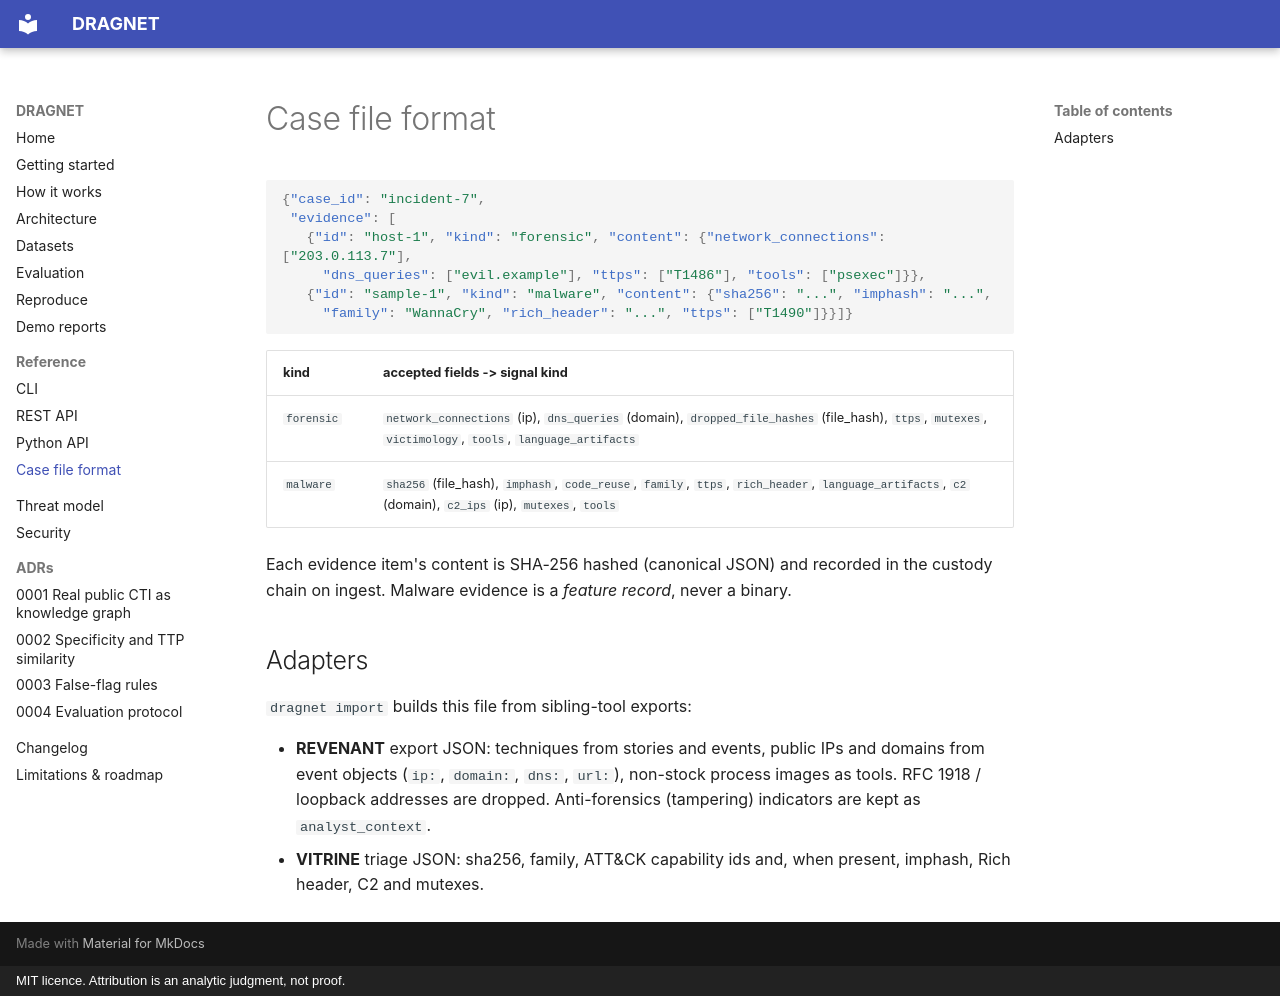

repository: rakshit-737/dragnet · page: reference/case-format/index.html · generator: mkdocs · copyright: MIT licence. Attribution is an analytic judgment, not proof.

# Case file format

```json
{"case_id": "incident-7",
 "evidence": [
   {"id": "host-1", "kind": "forensic", "content": {"network_connections": ["203.0.113.7"],
     "dns_queries": ["evil.example"], "ttps": ["T1486"], "tools": ["psexec"]}},
   {"id": "sample-1", "kind": "malware", "content": {"sha256": "...", "imphash": "...",
     "family": "WannaCry", "rich_header": "...", "ttps": ["T1490"]}}]}
```

| kind | accepted fields -> signal kind |
|---|---|
| `forensic` | `network_connections` (ip), `dns_queries` (domain), `dropped_file_hashes` (file_hash), `ttps`, `mutexes`, `victimology`, `tools`, `language_artifacts` |
| `malware` | `sha256` (file_hash), `imphash`, `code_reuse`, `family`, `ttps`, `rich_header`, `language_artifacts`, `c2` (domain), `c2_ips` (ip), `mutexes`, `tools` |

Each evidence item's content is SHA-256 hashed (canonical JSON) and recorded in the custody chain on
ingest. Malware evidence is a *feature record*, never a binary.

## Adapters

`dragnet import` builds this file from sibling-tool exports:

- **REVENANT** export JSON: techniques from stories and events, public IPs and domains from event
  objects (`ip:`, `domain:`, `dns:`, `url:`), non-stock process images as tools. RFC 1918 / loopback
  addresses are dropped. Anti-forensics (tampering) indicators are kept as `analyst_context`.
- **VITRINE** triage JSON: sha256, family, ATT&CK capability ids and, when present, imphash, Rich
  header, C2 and mutexes.
